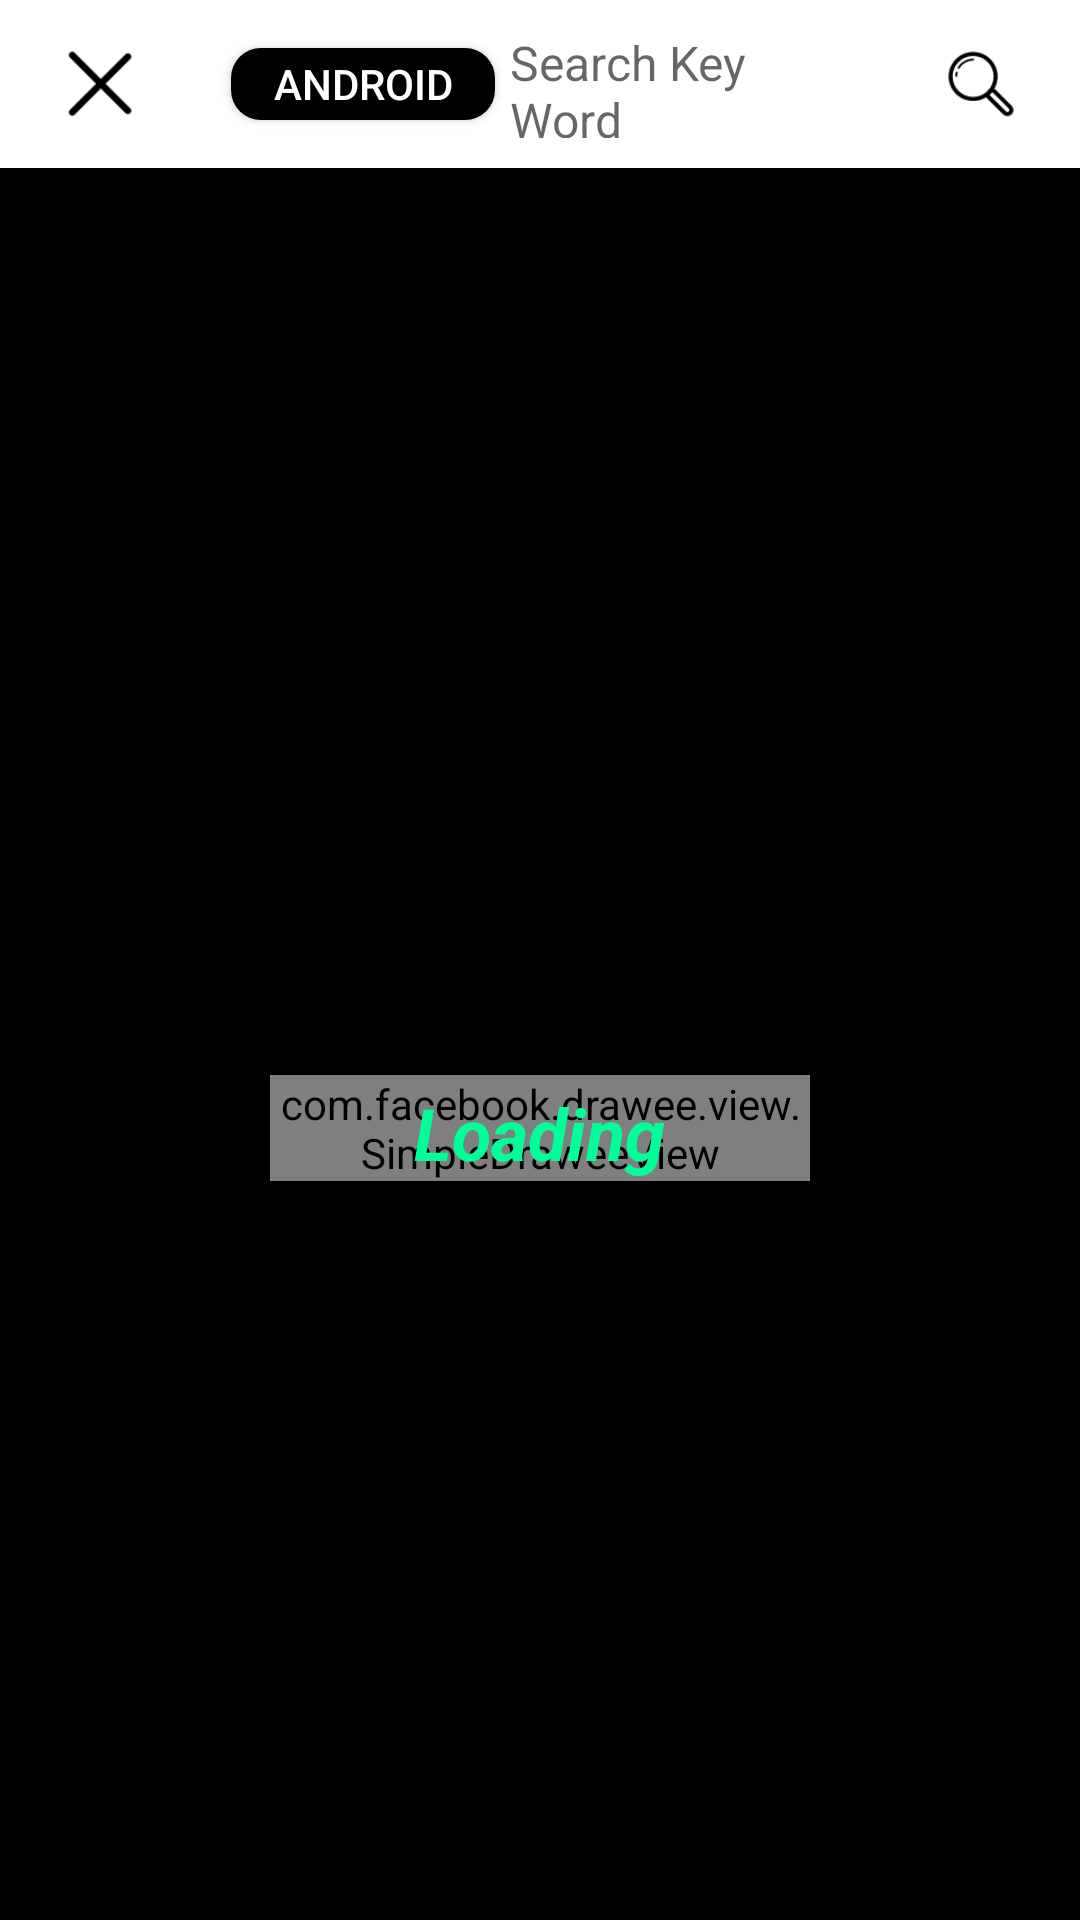

The Android layout XML behind this screen, and the referenced resources:
<!-- AndroidManifest.xml: application theme AppTheme -->
<!-- res/layout/activity_search.xml -->
<?xml version="1.0" encoding="utf-8"?>
<android.support.design.widget.CoordinatorLayout xmlns:android="http://schemas.android.com/apk/res/android"
    xmlns:app="http://schemas.android.com/apk/res-auto"
    android:layout_width="match_parent"
    android:layout_height="match_parent">

    <android.support.design.widget.AppBarLayout
        android:layout_width="match_parent"
        android:layout_height="wrap_content"
        android:fitsSystemWindows="true"
        app:layout_scrollFlags="scroll|enterAlways">

        <android.support.design.widget.CollapsingToolbarLayout
            android:layout_width="match_parent"
            android:layout_height="wrap_content"
            app:layout_scrollFlags="scroll|enterAlways">

            <LinearLayout
                android:layout_width="match_parent"
                android:layout_height="?attr/actionBarSize"
                android:background="@color/md_white_1000"
                android:gravity="center_vertical"
                android:orientation="horizontal"
                android:padding="@dimen/divider"
                app:layout_collapseMode="pin">

                <ImageView
                    android:id="@+id/iv_search_back"
                    android:layout_width="@dimen/text_title_middle_size"
                    android:layout_height="@dimen/text_title_middle_size"
                    android:layout_marginLeft="@dimen/text_title_size"
                    android:layout_marginRight="@dimen/text_title_size"
                    android:scaleType="centerCrop"
                    android:src="@mipmap/ic_back" />

                <Button
                    android:id="@+id/btn_search_type"
                    android:layout_width="wrap_content"
                    android:layout_height="@dimen/text_title_middle_size"
                    android:layout_marginLeft="@dimen/text_title_size"
                    android:background="@drawable/bg_black_circle_rect"
                    android:text="Android"
                    android:textColor="@color/md_white_1000" />

                <EditText
                    android:id="@+id/edit_search_word"
                    android:layout_width="0dp"
                    android:layout_height="match_parent"
                    android:layout_marginRight="@dimen/text_title_size"
                    android:layout_weight="1"
                    android:background="@null"
                    android:hint="Search Key Word"
                    android:maxLines="1"
                    android:padding="@dimen/divider"
                    android:textSize="@dimen/text_title_size" />

                <ImageView
                    android:id="@+id/iv_search_go"
                    android:layout_width="@dimen/text_title_middle_size"
                    android:layout_height="@dimen/text_title_middle_size"
                    android:layout_marginLeft="@dimen/text_title_size"
                    android:layout_marginRight="@dimen/text_title_size"
                    android:scaleType="centerCrop"
                    android:src="@mipmap/ic_search" />
            </LinearLayout>
        </android.support.design.widget.CollapsingToolbarLayout>
    </android.support.design.widget.AppBarLayout>

    <FrameLayout
        android:id="@+id/v_search_result_area"
        android:layout_width="match_parent"
        android:layout_height="match_parent"
        app:layout_behavior="@string/appbar_scrolling_view_behavior">

        <View
            android:layout_width="match_parent"
            android:layout_height="@dimen/divider"
            android:background="@color/colorPrimary" />

        <com.widget.XRecyclerView
            android:id="@+id/recyclerView_search_result"
            android:layout_width="match_parent"
            android:layout_height="match_parent"
            android:overScrollMode="never"
            android:scrollbars="vertical" />

    </FrameLayout>

    <LinearLayout
        android:id="@+id/v_search_loading_area"
        android:layout_width="match_parent"
        android:layout_height="match_parent"
        android:background="@color/md_black_1000"
        app:layout_behavior="@string/appbar_scrolling_view_behavior">

        <View
            android:layout_width="0dp"
            android:layout_height="0dp"
            android:layout_weight="1" />

        <RelativeLayout
            android:layout_width="0dp"
            android:layout_height="wrap_content"
            android:layout_gravity="center"
            android:layout_weight="2">

            <com.facebook.drawee.view.SimpleDraweeView
                android:id="@+id/iv_search_loading"
                android:layout_width="match_parent"
                android:layout_height="wrap_content"
                android:layout_gravity="center"
                android:layout_weight="2"
                app:viewAspectRatio="1" />

            <TextView
                android:layout_width="wrap_content"
                android:layout_height="wrap_content"
                android:layout_alignBottom="@id/iv_search_loading"
                android:layout_centerInParent="true"
                android:text="@string/loading"
                android:textColor="@color/loading_green"
                android:textSize="@dimen/text_title_middle_size"
                android:textStyle="italic|bold" />
        </RelativeLayout>

        <View
            android:layout_width="0dp"
            android:layout_height="0dp"
            android:layout_weight="1" />

    </LinearLayout>
</android.support.design.widget.CoordinatorLayout>
<!-- resources referenced by this layout -->
<resources>
  <color name="colorPrimary">@color/md_grey_900</color>
  <color name="loading_green">#00ff99</color>
  <color name="md_black_1000">#000000</color>
  <color name="md_white_1000">#ffffff</color>
  <dimen name="divider">5dp</dimen>
  <dimen name="text_title_middle_size">24dp</dimen>
  <dimen name="text_title_size">16dp</dimen>
  <!-- drawable bg_black_circle_rect (drawable) -->
  <?xml version="1.0" encoding="utf-8"?>
  <shape xmlns:android="http://schemas.android.com/apk/res/android"
      android:shape="rectangle">
  
      <solid android:color="@color/md_black_1000" />
  
      <corners android:radius="@dimen/circle_rect_radius" />
  
  </shape>
  <!-- mipmap ic_back: png bitmap (mipmap-xhdpi, 724 bytes) -->
  <!-- mipmap ic_search: png bitmap (mipmap-xhdpi, 1340 bytes) -->
  <string name="loading">Loading</string>
  <style name="AppTheme" parent="Theme.AppCompat.DayNight.NoActionBar">
          
          <item name="colorPrimary">@color/colorPrimary</item>
          <item name="colorPrimaryDark">@color/colorPrimaryDark</item>
          <item name="colorAccent">@color/colorAccent</item>
          <item name="android:windowBackground">@android:color/white</item>
          <item name="android:windowAnimationStyle">@style/slideActivityAnimation</item>
      </style>
  <color name="md_grey_900">#212121</color>
  <dimen name="circle_rect_radius">10dp</dimen>
  <color name="colorPrimaryDark">@color/md_grey_800</color>
  <color name="colorAccent">@color/md_grey_700</color>
  <style name="slideActivityAnimation" parent="@android:style/Animation">
          <item name="android:activityOpenEnterAnimation">@anim/slide_right_in</item>
          <item name="android:activityOpenExitAnimation">@anim/slide_left_out</item>
          <item name="android:activityCloseEnterAnimation">@anim/slide_left_in</item>
          <item name="android:activityCloseExitAnimation">@anim/slide_right_out</item>
      </style>
  <color name="md_grey_800">#424242</color>
  <color name="md_grey_700">#616161</color>
</resources>
